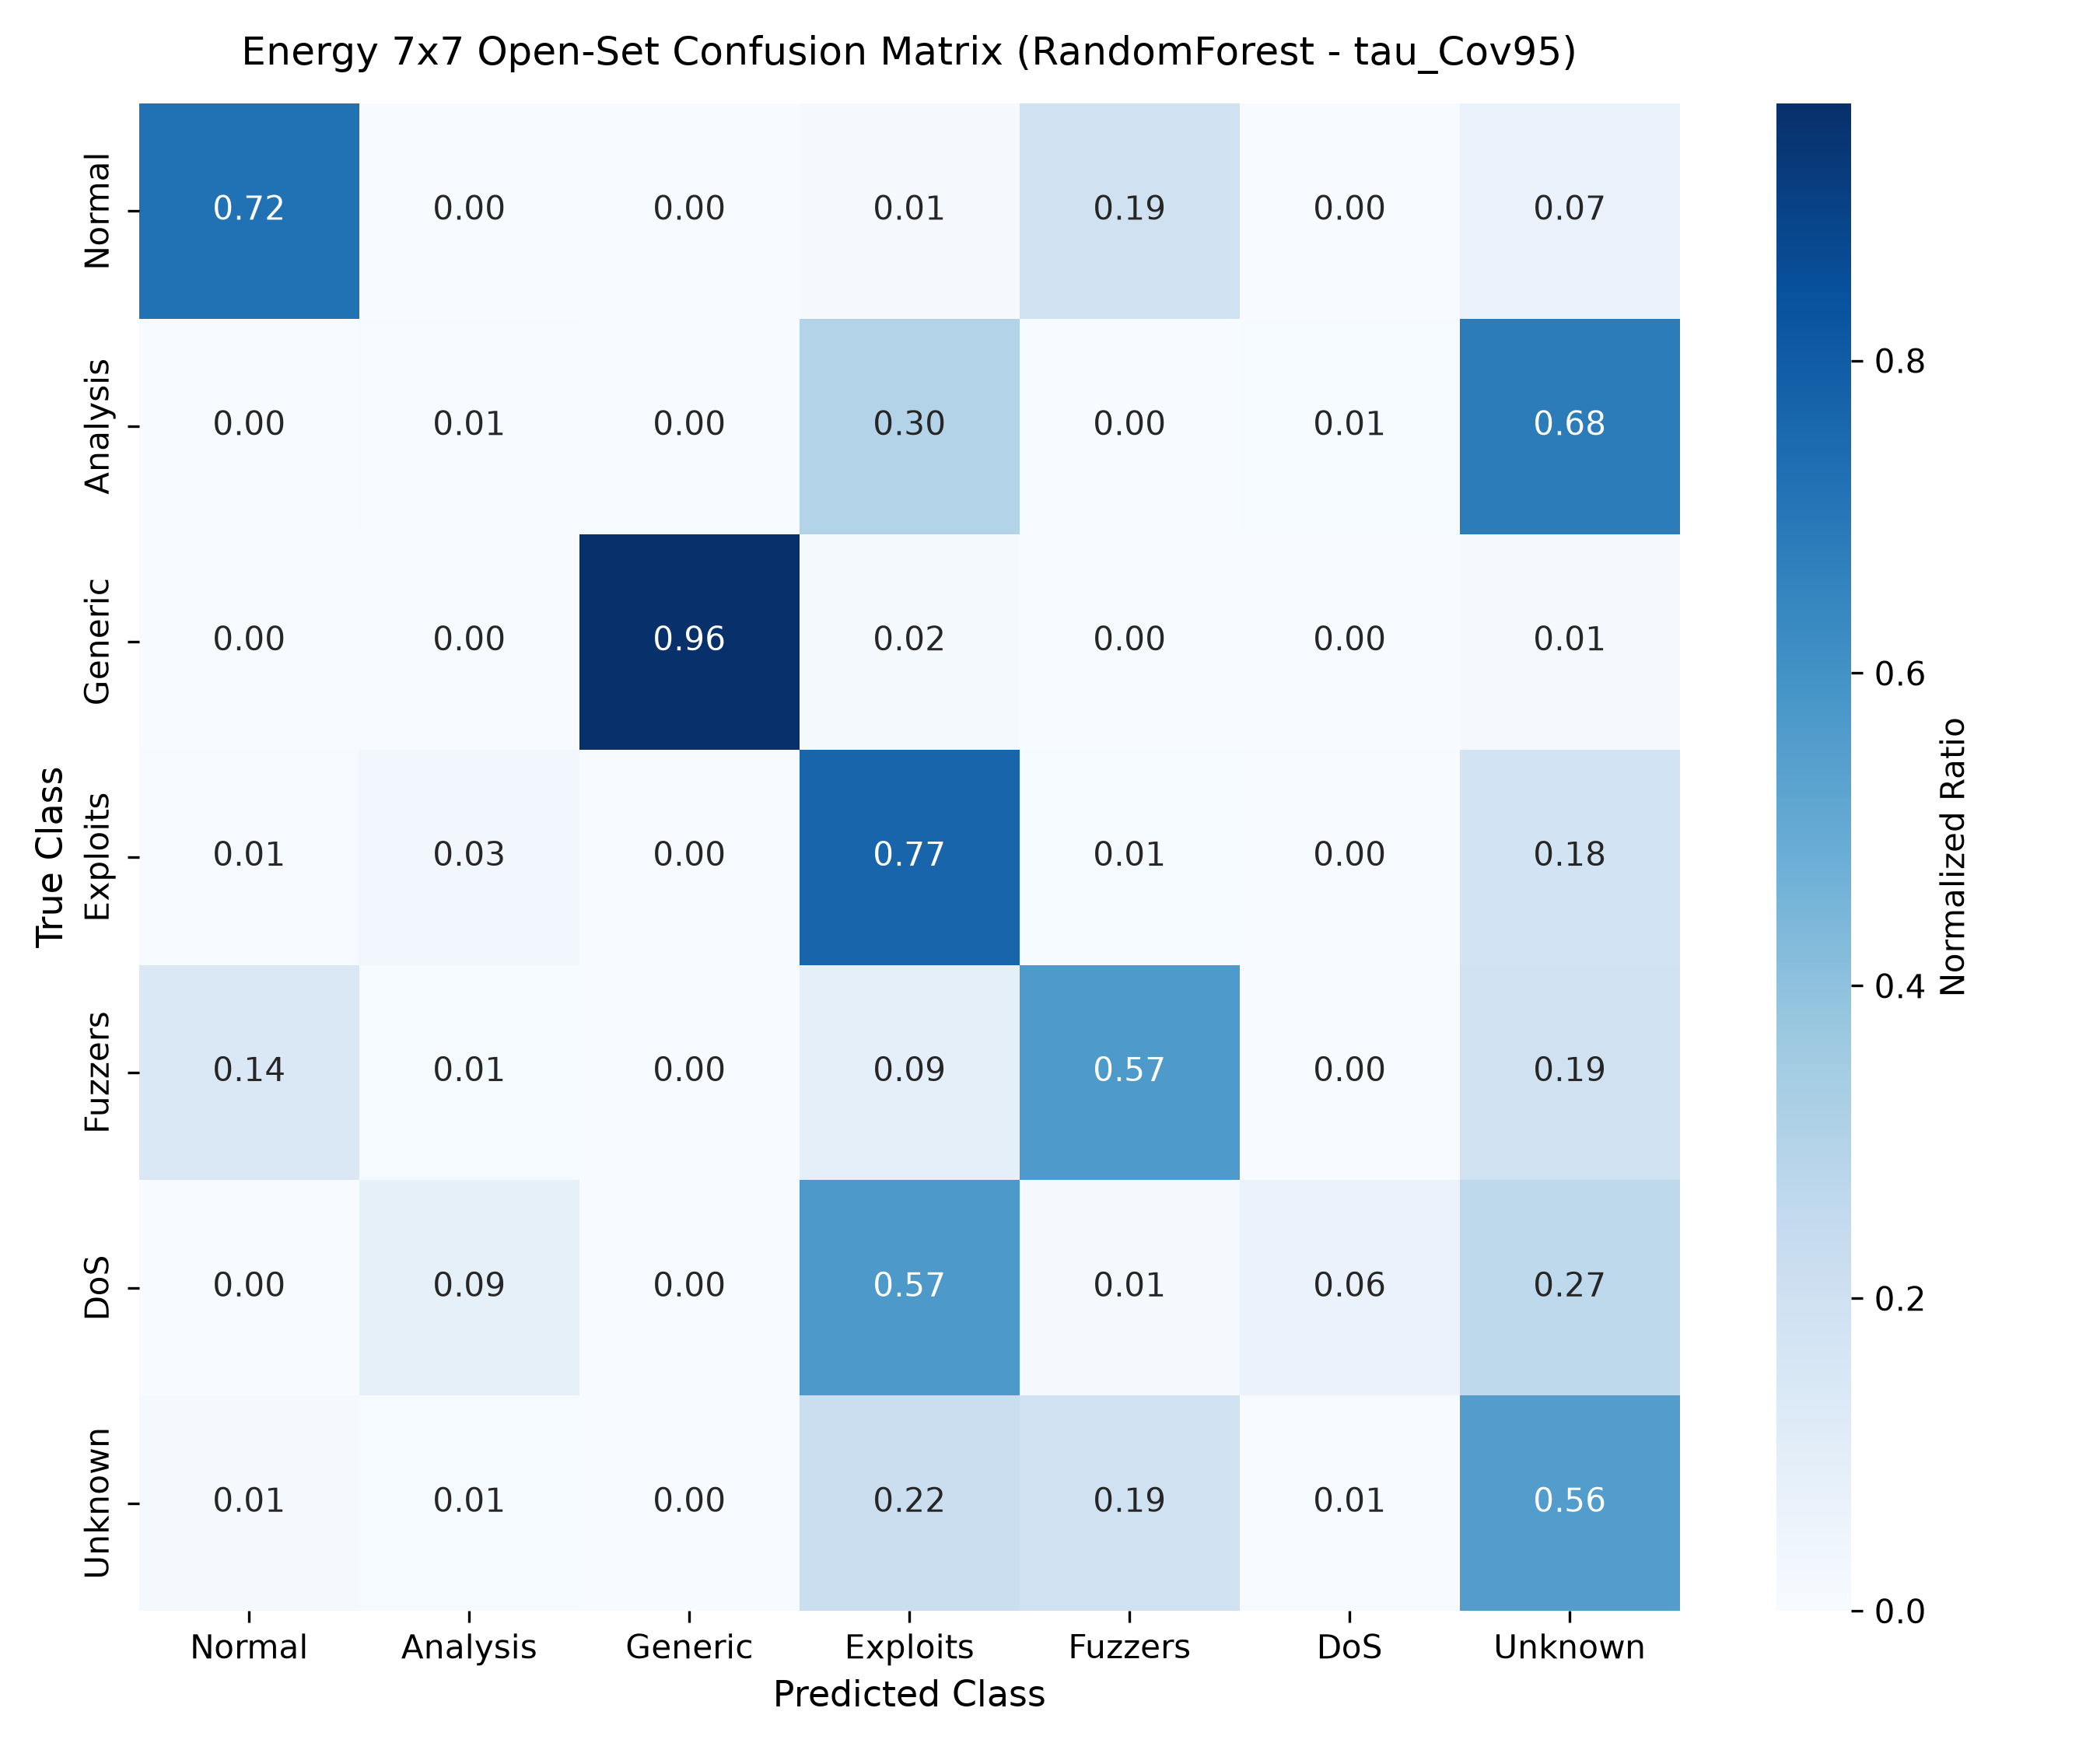

The file beside this chart, header and first rows:
, Normal, Analysis, Generic, Exploits, Fuzzers, DoS, Unknown
Normal, 26742, 43, 1, 471, 7130, 7, 2606
Analysis, 0, 4, 0, 204, 0, 6, 463
Generic, 4, 0, 18201, 337, 26, 25, 278
Exploits, 61, 309, 5, 8538, 118, 46, 2055
Fuzzers, 856, 51, 0, 569, 3426, 15, 1145
DoS, 9, 348, 7, 2332, 49, 256, 1088
Unknown, 53, 47, 2, 998, 872, 26, 2503
